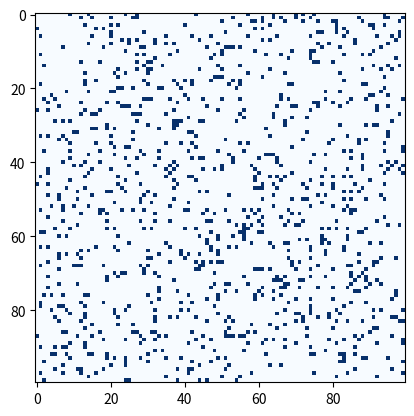

Write the Python code that produced this figure. (Note: this script raises an exception after producing the figure.)
import numpy as np
import random
from matplotlib import pyplot as plt
import time

class Environment():
    def __init__(self, width, height):
        self.width = width
        self.height = height
        self.grid = np.zeros((self.width, self.height))
        self.visited = np.zeros((width, height))
        self.step = 0
    
    def make_dirty(self, dirt_percent):
        num_dirty = (self.width * self.height) * dirt_percent
        while(num_dirty > 0):
            x = random.randint(0,self.width -1)
            y = random.randint(0,self.height -1)
            if(self.grid[x,y] == 0):
                self.grid[x,y] = 1
                num_dirty -= 1
    
    def is_dirty(self, x, y):
        return self.grid[y,x] == 1
    
    def get_bound(self):
        return [self.width-1, self.height-1]
    
    def clean_spot(self, x, y):
        self.grid[y,x] = 0
    
    def update_agent_path(self, x, y):
        self.visited[y,x] = 1
    
    def get_stats(self):
        return np.count_nonzero(self.grid)
    
    def visualize(self, prefix, final=False):
        if(self.step % 100 == 0 or self.step == 0 or final):
            if(final):
                print(self.grid)
                print(self.visited)
            
            plt.imshow(self.grid,cmap='Blues' ,interpolation="nearest")
            filepath = prefix + "grid" + str(self.step)
            plt.savefig(filepath, dpi=300)
            plt.clf()
            
            plt.imshow(self.visited, cmap="Reds", interpolation="nearest")
            filepath = prefix + "path" + str(self.step)
            plt.savefig(filepath,dpi=300)
            plt.clf()
            self.step += 1
        self.step += 1
        
    
class RandomAgent():
    def __init__(self, startx, starty):
        self.row = startx
        self.column = starty
        self.filepath = "random_agent/"
    
    def action(self, env):
        action = self.__get_action()
        bounds = env.get_bound()
        if(action == 0):
            #Go left or break if not possible
            if(self.column == 0):
                return -1
            self.column -= 1
        elif(action == 1):
            #Go right or break if not possible
            if(self.column == bounds[0]):
                return -1
            self.column += 1
        elif(action == 2):
            #Go up or break if not possible
            if(self.row == 0):
                return -1
            self.row += 1
        elif(action == 3):
            #Go down or break if not possible
            if(self.row == bounds[1]):
                return -1
            self.row -= 1
        elif(action == 4):
            #Vacumn the current regardless of dirtiness
            env.clean_spot(self.column, self.row)
    
    def __get_action(self):
        return random.randint(0,4)
    
    def visualize_agent_movement(self, env):
        env.update_agent_path(self.column, self.row)
        env.visualize(self.filepath)

class ReflexAgent:
    def __init__(self, startx, starty):
        self.column = startx
        self.row = starty
        self.filepath = "reflex_agent/"
        
    def action(self, env):
        action = self.__get_action(env)
        if(action == 0):
            self.column -= 1
        elif(action == 1):
            self.column += 1
        elif(action == 2):
            self.row -= 1
        elif(action == 3):
            self.row += 1
        elif(action == 4):
            env.clean_spot(self.column, self.row)
        
    def __get_action(self, env):
        #The reflex agent acts if it senses dirt in the current square its standing in
        #Otherwise it will make a random decision, with the limitation that it cannot
        #take an action that would take it out of bounds
        if(env.is_dirty(self.column, self.row)):
            return 4
        
        bounds = env.get_bound()
        while(True):
            act = random.randint(0,3)
            if(act == 0 and self.column != 0):
                return 0
            if(act == 1 and self.column != bounds[0]):
                return 1
            if(act == 2 and self.row != 0):
                return 2
            if(act == 3 and self.row != bounds[1]):
                return 3

    def visualize_agent_movement(self, env):
        env.update_agent_path(self.column, self.row)
        env.visualize(self.filepath)
        
class ModelBasedReflex:
    def __init__(self, startx, starty):
        self.column = startx
        self.row = starty
        self.model = []
        self.model.append([startx, starty])
        self.filepath = "model_reflex_agent/"
    
    def action(self, env):
        action = self.__get_action(env)
        #print(f"Action is {action}")
        if(action == 4):
            env.clean_spot(self.column, self.row)
        elif(action == 0):
            self.column -= 1
            self.model.append([self.column, self.row])
        elif(action == 1):
            self.column += 1
            self.model.append([self.column, self.row])
        elif(action == 3):
            self.row += 1
            self.model.append([self.column, self.row])
        #time.sleep(0.5)
        else:
            return -1
    
    def __get_action(self, env):
        #If the current spot is dirty, then clean
        if(env.is_dirty(self.column, self.row)):
            return 4
        #If we are at the dock, start by going to the right
        if(self.column == 0 and self.row == 0):
            return 1
        bounds = env.get_bound()
        
        if(len(self.model) == (bounds[0] + 1)*(bounds[1] + 1)):
            return -1
        #If we are at the bottom left, finish
        #if(self.column == bounds[0] and self.row == bounds[0]):
        #    return -1
        #If we are not at the border and the last spot was to the left keep moving to the right
        #print(self.model[len(self.model)-1][0])
        #print(self.row)
        if(self.column != bounds[0] and self.model[len(self.model)-2][0] < self.column):
            return 1
        #If we are at the border and were moving to the right, move down
        if(self.column == bounds[0] and self.model[len(self.model)-2][0] < self.column and self.row -1 != bounds[0]):
            return 3
        #If we are at the border and just moved down, move to the left
        if(self.column == bounds[0] and self.model[len(self.model)-2][1] < self.row):
            return 0
        #If we are moving to the left and not at the border keep moving left
        if(self.column != 0 and self.model[len(self.model)-2][0] > self.column):
            return 0
        #If we are at the left hand border and moving left, move down
        if(self.column == 0 and self.model[len(self.model)-2][0] > self.column and self.row -1 != bounds[0]):
            return 3
        #If we are at the left hand border and just moved down, move right
        if(self.column == 0 and self.model[len(self.model)-2][1] < self.row):
            return 1
        
        
    def visualize_agent_movement(self, env, final=False):
        env.update_agent_path(self.column, self.row)
        env.visualize(self.filepath, final)

def random_agent_simulation(leftover5:list, leftover10:list, leftover100:list):
    #We will run the simulations for 3 different sizes but only capture
    #images for the 100X100 run the first time
    for i in range(0, 100):
        ra = RandomAgent(0,0)
        env = Environment(5, 5)
        env.make_dirty(0.1)
        action = 1
        while(action):
            action = ra.action(env)
        leftover5.append(env.get_stats())
        
    for i in range(0, 100):
        ra = RandomAgent(0,0)
        env = Environment(10, 10)
        env.make_dirty(0.1)
        action = 1
        while(action):
            action = ra.action(env)
        leftover10.append(env.get_stats())
        
    for i in range(0, 100):
        ra = RandomAgent(0,0)
        env = Environment(100, 100)
        env.make_dirty(0.1)
        action = 1
        if(i == 1):
            ra.visualize_agent_movement(env)
        while(action):
            action = ra.action(env)
            if(i == 1):
                ra.visualize_agent_movement(env)
        leftover100.append(env.get_stats())

def reflex_agent_simulation(leftover5:list, leftover10:list, leftover100:list):
    #We will run the simulations for 3 different sizes but only capture
    #images for the 100X100 run the first time
    for i in range(0, 100):
        ra = ReflexAgent(0,0)
        env = Environment(5, 5)
        env.make_dirty(0.1)
        for ii in range(0, 20000):
            ra.action(env)
        leftover5.append(env.get_stats())
        
    for i in range(0, 100):
        ra = ReflexAgent(0,0)
        env = Environment(10, 10)
        env.make_dirty(0.1)
        for ii in range(0,20000):
            ra.action(env)
        leftover10.append(env.get_stats())
        
    for i in range(0, 100):
        ra = ReflexAgent(0,0)
        env = Environment(100, 100)
        env.make_dirty(0.1)
        if(i == 1):
            ra.visualize_agent_movement(env)
        for ii in range(0, 20000):
            ra.action(env)
            if(i == 1):
                ra.visualize_agent_movement(env)
        leftover100.append(env.get_stats())
        
def model_reflex_agent_simulation(leftover5:list, leftover10:list, leftover100:list):
    #We will run the simulations for 3 different sizes but only capture
    #images for the 100X100 run the first time
    for i in range(0, 100):
        ra = ModelBasedReflex(0,0)
        env = Environment(5, 5)
        env.make_dirty(0.1)
        for ii in range(0, 20000):
            if(ra.action(env)) == -1:
                break
        leftover5.append(env.get_stats())
        
    for i in range(0, 100):
        ra = ModelBasedReflex(0,0)
        env = Environment(10, 10)
        env.make_dirty(0.1)
        for ii in range(0,20000):
            if(ra.action(env)) == -1:
                break
        leftover10.append(env.get_stats())
        
    for i in range(0, 100):
        ra = ModelBasedReflex(0,0)
        env = Environment(100, 100)
        env.make_dirty(0.1)
        action = 1
        if(i == 1):
            ra.visualize_agent_movement(env)
        for ii in range(0, 20000):
            action = ra.action(env)
            if(i == 1 and action != -1):
                ra.visualize_agent_movement(env)
            elif(i == 1 and action == -1):
                ra.visualize_agent_movement(env, True)
                break
        leftover100.append(env.get_stats())
            

def main():
    #The lists that will be used to determine cleanlienss statistics
    random_agent_dirty_left_5_5 = []
    random_agent_dirty_left_10_10 = []
    random_agent_dirty_left_100_100 = []
    
    reflex_agent_dirty_left_5_5 = []
    reflex_agent_dirty_left_10_10 = []
    reflex_agent_dirty_left_100_100 = []
    
    model_reflex_agent_dirty_left_5_5 = []
    model_reflex_agent_dirty_left_10_10 = []
    model_reflex_agent_dirty_left_100_100 = []
    
    
    # ra = ModelBasedReflex(0, 0)
    # env = Environment(100, 100)
    # env.make_dirty(0.1)
    # ra.visualize_agent_movement(env)
    # for i in range(0, 10000):
    #     ra.action(env)
    #     ra.visualize_agent_movement(env)
    #random_agent_simulation(random_agent_dirty_left_5_5, random_agent_dirty_left_10_10, random_agent_dirty_left_100_100)
    #reflex_agent_simulation(reflex_agent_dirty_left_5_5, reflex_agent_dirty_left_10_10, reflex_agent_dirty_left_100_100)
    model_reflex_agent_simulation(model_reflex_agent_dirty_left_5_5, model_reflex_agent_dirty_left_10_10, model_reflex_agent_dirty_left_100_100)
    print(random_agent_dirty_left_5_5)
    print(reflex_agent_dirty_left_5_5)
    print(model_reflex_agent_dirty_left_5_5)
    
main()

# row column
# y x